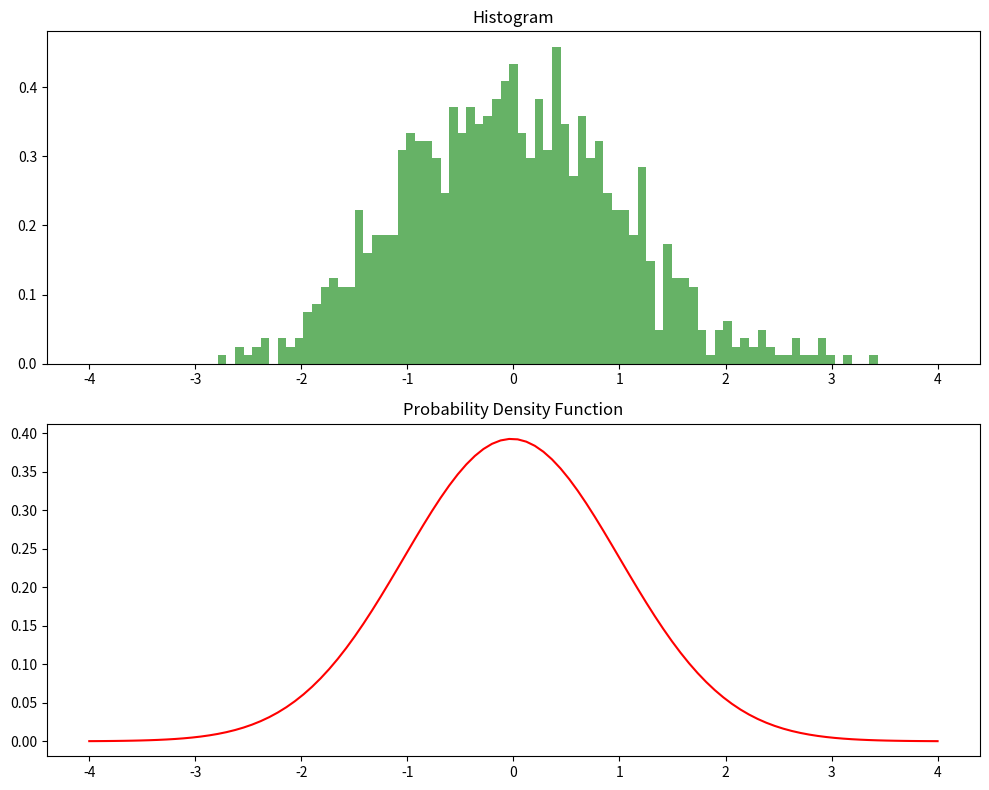

This figure's Python source:
from datetime import timedelta
import numpy as np
from scipy import stats
import matplotlib.pyplot as plt
def task_func(size=1000):
    # Generate a list of normally distributed random numbers
    data = np.random.normal(0,1,size)
    
    # Create a figure object
    fig, ax = plt.subplots(2, figsize=(10,8)) 
    
    # Histogram
    mu, sigma = stats.norm.fit(data)
    bins = np.linspace(-4, 4, 100)
    ax[0].hist(data, bins=bins, density=True, alpha=0.6, color='g') 
    ax[0].set_title('Histogram')

    # PDF
    pdf = stats.norm(mu, sigma)
    x = np.linspace(-4,4,100)
    ax[1].plot(x, pdf.pdf(x), color='red', label='PDF')
    ax[1].set_title('Probability Density Function')

    # Combine plots
    plt.tight_layout()

    return fig

fig = task_func()
plt.show()


# <System Prompt>
#     You are an expert in Python programming. Solve the given problem by writing solution code in Python. When answering, insert the solution code in a ```python...``` block.
#     Do not include test cases or explanations as comments in the code.
# 
# < User Prompt >
#     Create a list of normally distributed random numbers and plot their histogram and probability density function (PDF).
#     The function should output with:
#         matplotlib.figure.Figure: A figure object containing the histogram and PDF plot.
#     You should write self-contained code starting with:
#     ```
#     import numpy as np
#     from scipy import stats
#     import matplotlib.pyplot as plt
#     def task_func(size=1000):
#     ```
